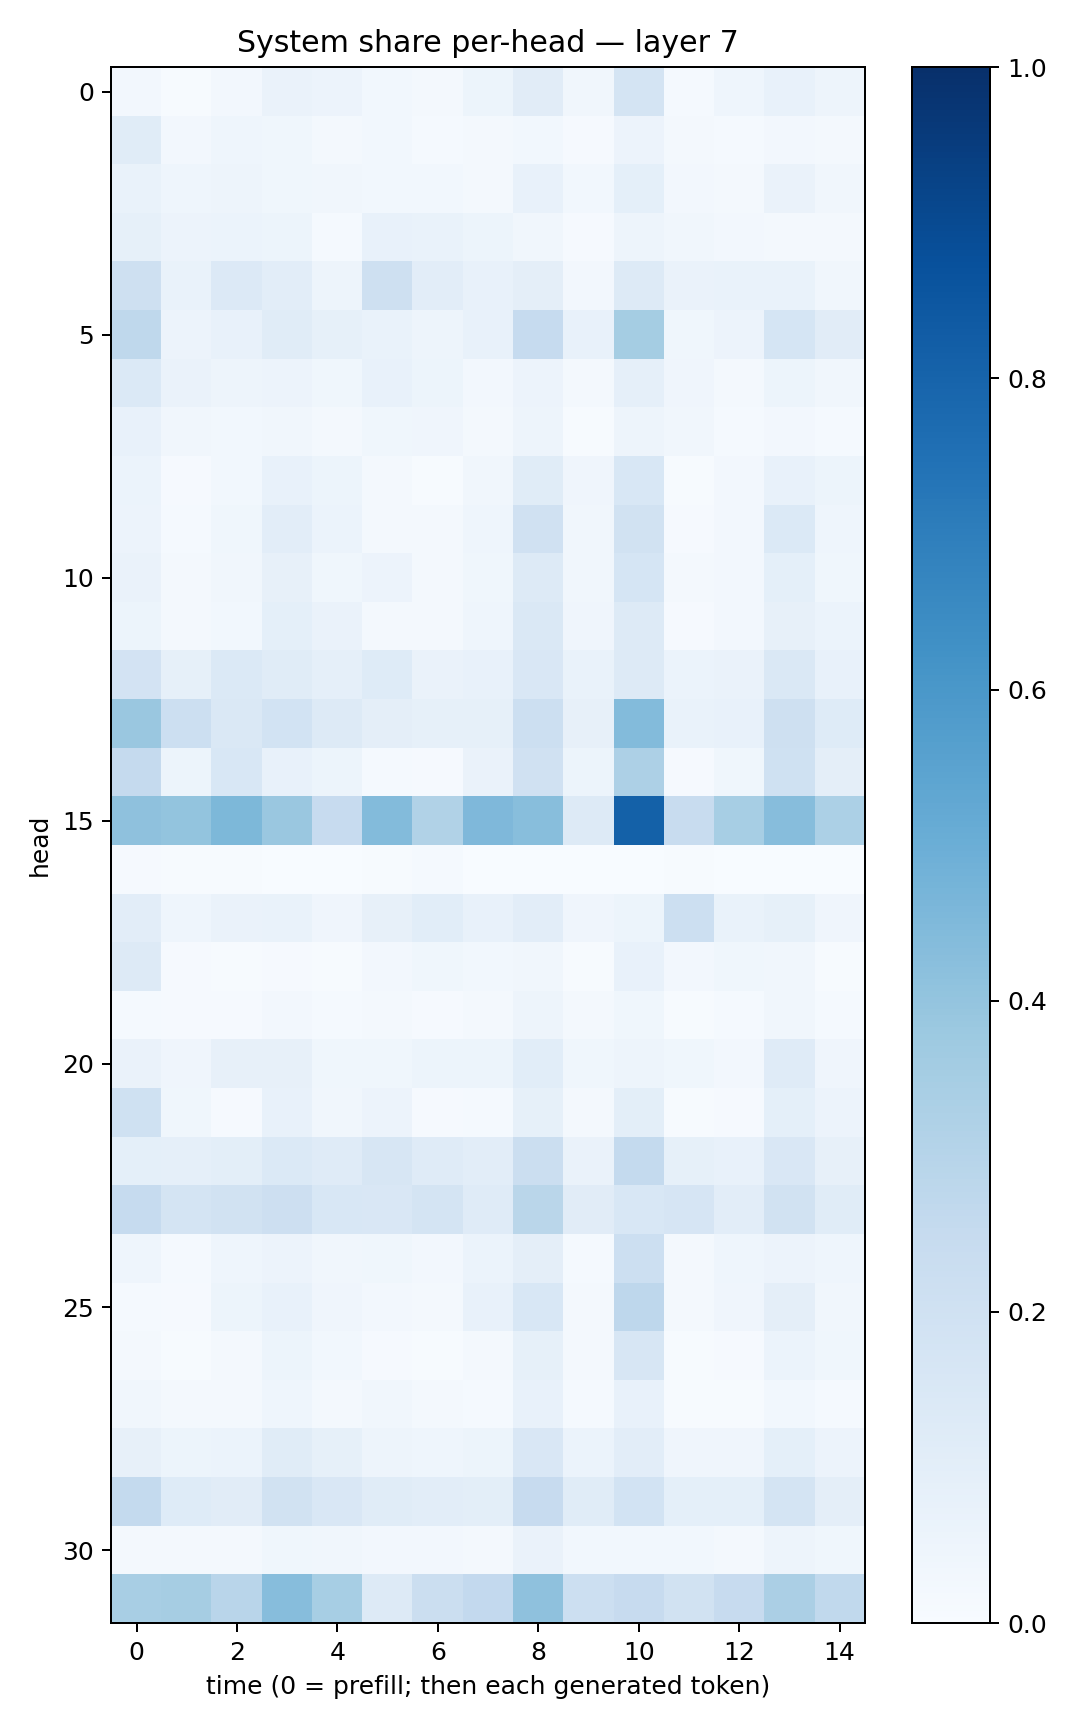

Values plotted in this chart, from the file beside it:
0.027005838, 0.0063090324, 0.025992613, 0.065407015, 0.056939147, 0.029392434, 0.01744695, 0.052171994, 0.11310574, 0.03199977, 0.17960444, 0.014802495, 0.043415386, 0.074872114, 0.049988125
0.115, 0.02463, 0.04417, 0.03618, 0.01616, 0.02736, 0.01196, 0.0186, 0.02878, 0.008073, 0.05771, 0.01636, 0.01234, 0.02647, 0.01954
0.06955, 0.04347, 0.04776, 0.03614, 0.0344, 0.0304, 0.03072, 0.02118, 0.07373, 0.02865, 0.0917, 0.02555, 0.01592, 0.06507, 0.03191
0.08318, 0.05633, 0.05899, 0.05241, 0.01491, 0.07789, 0.0701, 0.05367, 0.03179, 0.008336, 0.04917, 0.03262, 0.02687, 0.01926, 0.01618
0.2078, 0.06803, 0.134, 0.1025, 0.04711, 0.2042, 0.1046, 0.07525, 0.09598, 0.0267, 0.1251, 0.0642, 0.06891, 0.06944, 0.03474
0.2705, 0.05642, 0.07061, 0.1135, 0.08446, 0.07006, 0.0498, 0.0716, 0.2467, 0.07527, 0.3523, 0.0362, 0.0584, 0.1714, 0.1126
0.1378, 0.06438, 0.05048, 0.05561, 0.03602, 0.07281, 0.05287, 0.02404, 0.05794, 0.02048, 0.08677, 0.04074, 0.01942, 0.05407, 0.03288
0.07434, 0.03503, 0.03072, 0.03338, 0.02068, 0.03722, 0.04155, 0.01583, 0.04871, 0.007759, 0.04938, 0.03303, 0.01487, 0.02687, 0.01559
0.05917, 0.00818, 0.02876, 0.07121, 0.05182, 0.02011, 0.007591, 0.0315, 0.1172, 0.04122, 0.1549, 0.006365, 0.02552, 0.0722, 0.05456
0.05798, 0.01522, 0.03775, 0.1049, 0.06056, 0.02088, 0.01911, 0.0437, 0.1969, 0.03461, 0.1949, 0.01121, 0.02537, 0.1377, 0.0466
0.0664, 0.02066, 0.03393, 0.07828, 0.03893, 0.05681, 0.01756, 0.03716, 0.1296, 0.03287, 0.169, 0.0183, 0.02698, 0.09329, 0.03694
0.05243, 0.01744, 0.02951, 0.09316, 0.06493, 0.01851, 0.01589, 0.04485, 0.1482, 0.04115, 0.1314, 0.00933, 0.02439, 0.07942, 0.0619
0.1801, 0.08494, 0.1392, 0.114, 0.08837, 0.1227, 0.06339, 0.07156, 0.1505, 0.06885, 0.1325, 0.05923, 0.06419, 0.1441, 0.07318
0.3839, 0.2186, 0.1408, 0.187, 0.131, 0.09439, 0.08502, 0.08479, 0.2168, 0.07834, 0.4402, 0.06703, 0.07589, 0.2056, 0.1221
0.2514, 0.05235, 0.1553, 0.07532, 0.0518, 0.01318, 0.01008, 0.06448, 0.199, 0.05362, 0.3277, 0.01113, 0.03757, 0.2025, 0.09653
0.4119, 0.4009, 0.4534, 0.3837, 0.2449, 0.4379, 0.3141, 0.4494, 0.427, 0.1315, 0.8087, 0.2361, 0.3446, 0.4312, 0.3283
0.007831, 0.007501, 0.004198, 0.003287, 0.003409, 0.004349, 0.01201, 0.003442, 0.001963, 0.0005526, 0.003049, 0.004636, 0.001149, 0.003572, 0.003555
0.1047, 0.04469, 0.06518, 0.06822, 0.0407, 0.07825, 0.1056, 0.07511, 0.1043, 0.04104, 0.05344, 0.2161, 0.06731, 0.08351, 0.03972
0.125, 0.00841, 0.007247, 0.009988, 0.00466, 0.02471, 0.0359, 0.0308, 0.03264, 0.006963, 0.07075, 0.02591, 0.03905, 0.03505, 0.007139
0.01373, 0.008193, 0.008119, 0.02416, 0.01559, 0.01579, 0.009724, 0.01795, 0.05048, 0.0178, 0.0383, 0.005049, 0.01486, 0.03374, 0.01442
0.06425, 0.04015, 0.08009, 0.08199, 0.03727, 0.03678, 0.05079, 0.0514, 0.1077, 0.0362, 0.04767, 0.03768, 0.02727, 0.1195, 0.03975
0.1994, 0.03696, 0.01085, 0.07361, 0.03494, 0.05802, 0.01111, 0.0153, 0.08365, 0.0233, 0.09856, 0.007166, 0.01145, 0.09213, 0.05556
0.09155, 0.08924, 0.09884, 0.1396, 0.1197, 0.1627, 0.12, 0.1016, 0.2214, 0.06562, 0.2546, 0.0832, 0.07671, 0.1499, 0.07846
0.2463, 0.179, 0.1882, 0.2148, 0.1543, 0.1521, 0.1731, 0.1191, 0.287, 0.111, 0.1555, 0.1664, 0.1053, 0.1879, 0.1147
0.04326, 0.01246, 0.04523, 0.05721, 0.03172, 0.03664, 0.02693, 0.06192, 0.09499, 0.01511, 0.2161, 0.02233, 0.0435, 0.05597, 0.04411
0.01269, 0.009072, 0.05114, 0.07639, 0.04232, 0.02588, 0.01883, 0.07178, 0.1549, 0.02037, 0.2756, 0.02094, 0.03932, 0.09669, 0.03441
0.02002, 0.004107, 0.01599, 0.05285, 0.02825, 0.008548, 0.006546, 0.01587, 0.0831, 0.02129, 0.1579, 0.006215, 0.008328, 0.06136, 0.03747
0.03165, 0.0167, 0.0213, 0.04622, 0.01755, 0.03208, 0.01659, 0.01189, 0.07279, 0.01174, 0.076, 0.006721, 0.006967, 0.02907, 0.01544
0.07954, 0.05391, 0.06068, 0.1146, 0.08582, 0.04922, 0.04562, 0.05439, 0.1492, 0.0605, 0.1034, 0.03957, 0.04031, 0.09371, 0.05681
0.2551, 0.122, 0.1124, 0.1894, 0.1491, 0.1142, 0.1029, 0.09859, 0.2437, 0.1134, 0.1866, 0.09264, 0.09327, 0.1757, 0.09626
0.01949, 0.01997, 0.02293, 0.03555, 0.03456, 0.02637, 0.02681, 0.02207, 0.0633, 0.02853, 0.0274, 0.02768, 0.01992, 0.04832, 0.03623
0.3416, 0.349, 0.2904, 0.4327, 0.3453, 0.1289, 0.2206, 0.2578, 0.4138, 0.215, 0.2446, 0.1895, 0.2436, 0.3336, 0.2648
